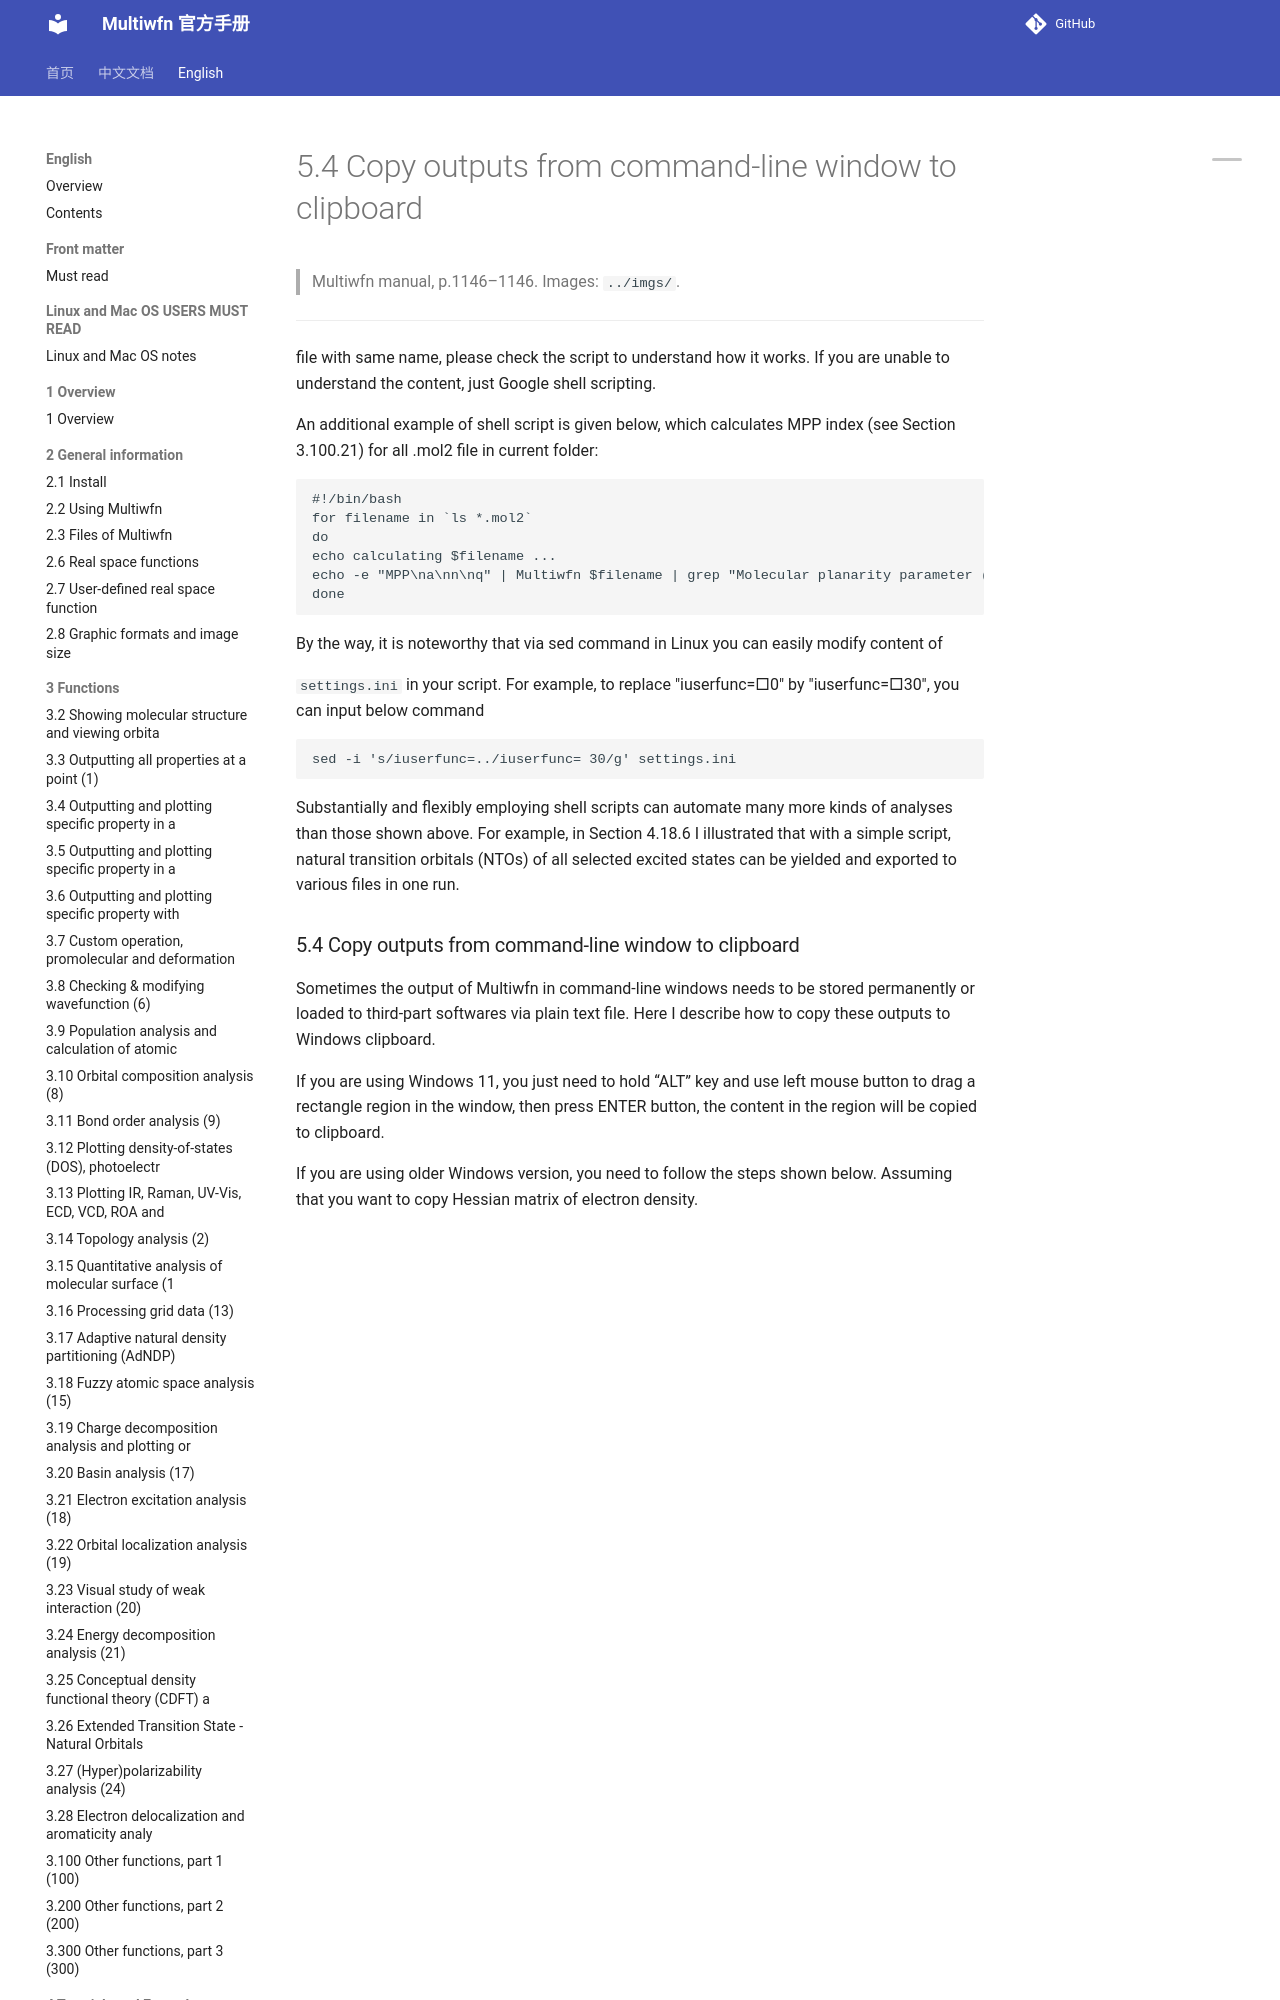

repository: wxyhgk/multiwfn-docs · page: en/73_5-4-copy-outputs-from-command-line-window-to-cli.html · generator: mkdocs

# 5.4 Copy outputs from command-line window to clipboard

> Multiwfn manual, p.1146–1146. Images: `../imgs/`.

---

<!-- p.1146 -->

file with same name, please check the script to understand how it works. If you are unable to understand the content, just Google shell scripting.

An additional example of shell script is given below, which calculates MPP index (see Section 3.100.21) for all .mol2 file in current folder:


```text
#!/bin/bash
for filename in `ls *.mol2`
do
echo calculating $filename ...
echo -e "MPP\na\nn\nq" | Multiwfn $filename | grep "Molecular planarity parameter (MPP)"
done
```

By the way, it is noteworthy that via sed command in Linux you can easily modify content of

`settings.ini` in your script. For example, to replace "iuserfunc=□0" by "iuserfunc=□30", you can input below command


```text
sed -i 's/iuserfunc=../iuserfunc= 30/g' settings.ini
```
